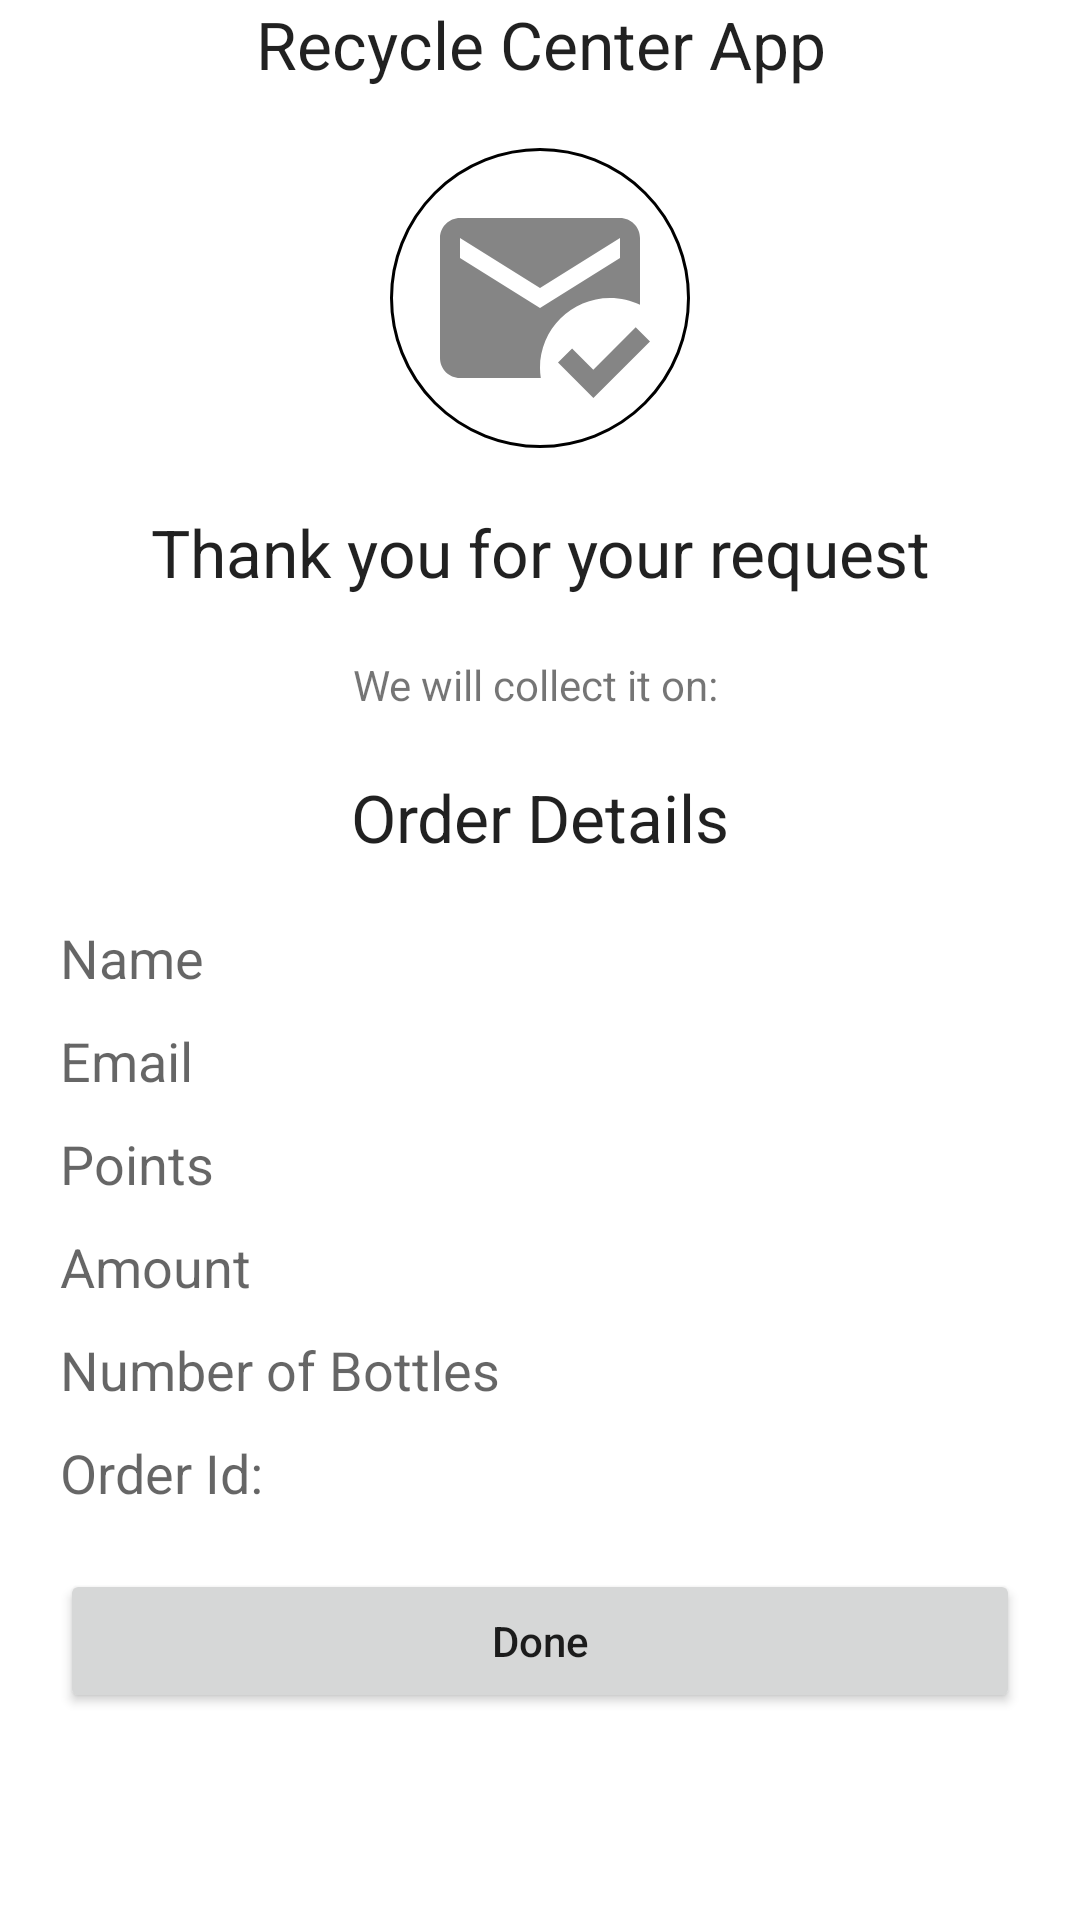

Here is an Android app screen rendered from its layout file. Give the layout XML and the strings, colors and styles it references.
<!-- AndroidManifest.xml: application theme Theme.OSMMap -->
<!-- res/layout/activity_order_confirmation.xml -->
<?xml version="1.0" encoding="utf-8"?>
<RelativeLayout xmlns:android="http://schemas.android.com/apk/res/android"
    xmlns:app="http://schemas.android.com/apk/res-auto"
    xmlns:tools="http://schemas.android.com/tools"
    android:layout_width="match_parent"
    android:layout_height="match_parent"
    tools:context="second_module.OrderConfirmation">

    <LinearLayout
        android:orientation="vertical"
        android:layout_width="match_parent"
        android:layout_height="match_parent">

        <TextView
            android:gravity="center"
            android:textAppearance="@style/TextAppearance.AppCompat.Large"
            android:text="Recycle Center App"
            android:layout_width="match_parent"
            android:layout_height="wrap_content"/>

        <LinearLayout
            android:orientation="vertical"
            android:layout_width="match_parent"
            android:layout_height="wrap_content">

            <LinearLayout
                android:layout_marginTop="20dp"
                android:background="@drawable/badge_circular_thick"
                android:layout_gravity="center"
                android:layout_width="100dp"
                android:layout_height="100dp">

                <ImageButton
                    android:background="@drawable/ic_action_mail"
                    android:layout_width="match_parent"
                    android:layout_height="match_parent"/>

            </LinearLayout>

            <LinearLayout
                android:orientation="vertical"
                android:layout_width="match_parent"
                android:layout_height="wrap_content">

                <TextView
                    android:layout_marginTop="20dp"
                    android:gravity="center"
                    android:textAppearance="@style/TextAppearance.AppCompat.Large"
                    android:text="Thank you for your request"
                    android:layout_width="match_parent"
                    android:layout_height="wrap_content"/>


                <TextView
                    android:layout_marginTop="20dp"
                    android:gravity="center"
                    android:textAppearance="@style/TextAppearance.AppCompat.Small"
                    android:text="We will collect it on: "
                    android:layout_width="match_parent"
                    android:layout_height="wrap_content"/>

                <LinearLayout
                    android:layout_marginEnd="20dp"
                    android:layout_marginStart="20dp"
                    android:orientation="vertical"
                    android:layout_width="match_parent"
                    android:layout_height="wrap_content">

                    <TextView
                        android:layout_marginTop="20dp"
                        android:gravity="center"
                        android:textAppearance="@style/TextAppearance.AppCompat.Large"
                        android:text="Order Details"
                        android:layout_width="match_parent"
                        android:layout_height="wrap_content"/>

                    <TextView
                        android:layout_marginTop="20dp"
                        android:textAppearance="@style/TextAppearance.AppCompat.Medium"
                        android:text="Name"
                        android:id="@+id/tvIdNumber"
                        android:layout_width="match_parent"
                        android:layout_height="wrap_content"/>

                    <TextView
                        android:layout_marginTop="10dp"
                        android:textAppearance="@style/TextAppearance.AppCompat.Medium"
                        android:text="Email"
                        android:id="@+id/tvEmail"
                        android:layout_width="match_parent"
                        android:layout_height="wrap_content"/>

                    <TextView
                        android:layout_marginTop="10dp"
                        android:textAppearance="@style/TextAppearance.AppCompat.Medium"
                        android:text="Points"
                        android:id="@+id/tvDbPoints"
                        android:layout_width="match_parent"
                        android:layout_height="wrap_content"/>

                    <TextView
                        android:layout_marginTop="10dp"
                        android:textAppearance="@style/TextAppearance.AppCompat.Medium"
                        android:text="Amount"
                        android:id="@+id/tvDbAmount"
                        android:layout_width="match_parent"
                        android:layout_height="wrap_content"/>

                    <TextView
                        android:layout_marginTop="10dp"
                        android:textAppearance="@style/TextAppearance.AppCompat.Medium"
                        android:text="Number of Bottles"
                        android:id="@+id/tvBottleNo"
                        android:layout_width="match_parent"
                        android:layout_height="wrap_content"/>

                    <TextView
                        android:layout_marginTop="10dp"
                        android:textAppearance="@style/TextAppearance.AppCompat.Medium"
                        android:text="Order Id:"
                        android:id="@+id/tvOrderId"
                        android:layout_width="match_parent"
                        android:layout_height="wrap_content"/>


                </LinearLayout>

                <Button
                    android:layout_margin="20dp"
                    android:id="@+id/btnDone"
                    android:textAllCaps="false"
                    android:text="Done"
                    android:layout_width="match_parent"
                    android:layout_height="wrap_content"/>



            </LinearLayout>



        </LinearLayout>

    </LinearLayout>

</RelativeLayout>
<!-- resources referenced by this layout -->
<resources>
  <!-- drawable badge_circular_thick (drawable) -->
  <?xml version="1.0" encoding="utf-8"?>
  <shape android:shape="oval"
      xmlns:android="http://schemas.android.com/apk/res/android">
  
  
      <size
          android:width="35dp"
          android:height="35dp"/>
  
      <padding
          android:top="10dp"
          android:bottom="10dp"
          android:left="10dp"
          android:right="10dp"
          />
  
      <stroke android:color="@color/black"
          android:width="1dp"/>
  </shape>
  <!-- drawable ic_action_mail (drawable-anydpi) -->
  <vector xmlns:android="http://schemas.android.com/apk/res/android"
      android:width="24dp"
      android:height="24dp"
      android:viewportWidth="24"
      android:viewportHeight="24"
      android:tint="#333333"
      android:alpha="0.6">
    <path
        android:fillColor="@android:color/white"
        android:pathData="M12,19c0,-3.87 3.13,-7 7,-7c1.08,0 2.09,0.25 3,0.68V6c0,-1.1 -0.9,-2 -2,-2H4C2.9,4 2,4.9 2,6v12c0,1.1 0.9,2 2,2h8.08C12.03,19.67 12,19.34 12,19zM4,6l8,5l8,-5v2l-8,5L4,8V6zM17.34,22l-3.54,-3.54l1.41,-1.41l2.12,2.12l4.24,-4.24L23,16.34L17.34,22z"/>
  </vector>
  <style name="Theme.OSMMap" parent="Theme.MaterialComponents.DayNight.DarkActionBar">
          
          <item name="colorPrimary">@color/purple_500</item>
          <item name="colorPrimaryVariant">@color/purple_700</item>
          <item name="colorOnPrimary">@color/white</item>
          
          <item name="colorSecondary">@color/teal_200</item>
          <item name="colorSecondaryVariant">@color/teal_700</item>
          <item name="colorOnSecondary">@color/black</item>
          
          <item name="android:statusBarColor" tools:targetApi="l">?attr/colorPrimaryVariant</item>
          
      </style>
  <color name="black">#FF000000</color>
  <color name="purple_500">#FF6200EE</color>
  <color name="purple_700">#FF3700B3</color>
  <color name="white">#FFFFFFFF</color>
  <color name="teal_200">#FF03DAC5</color>
  <color name="teal_700">#FF018786</color>
</resources>
